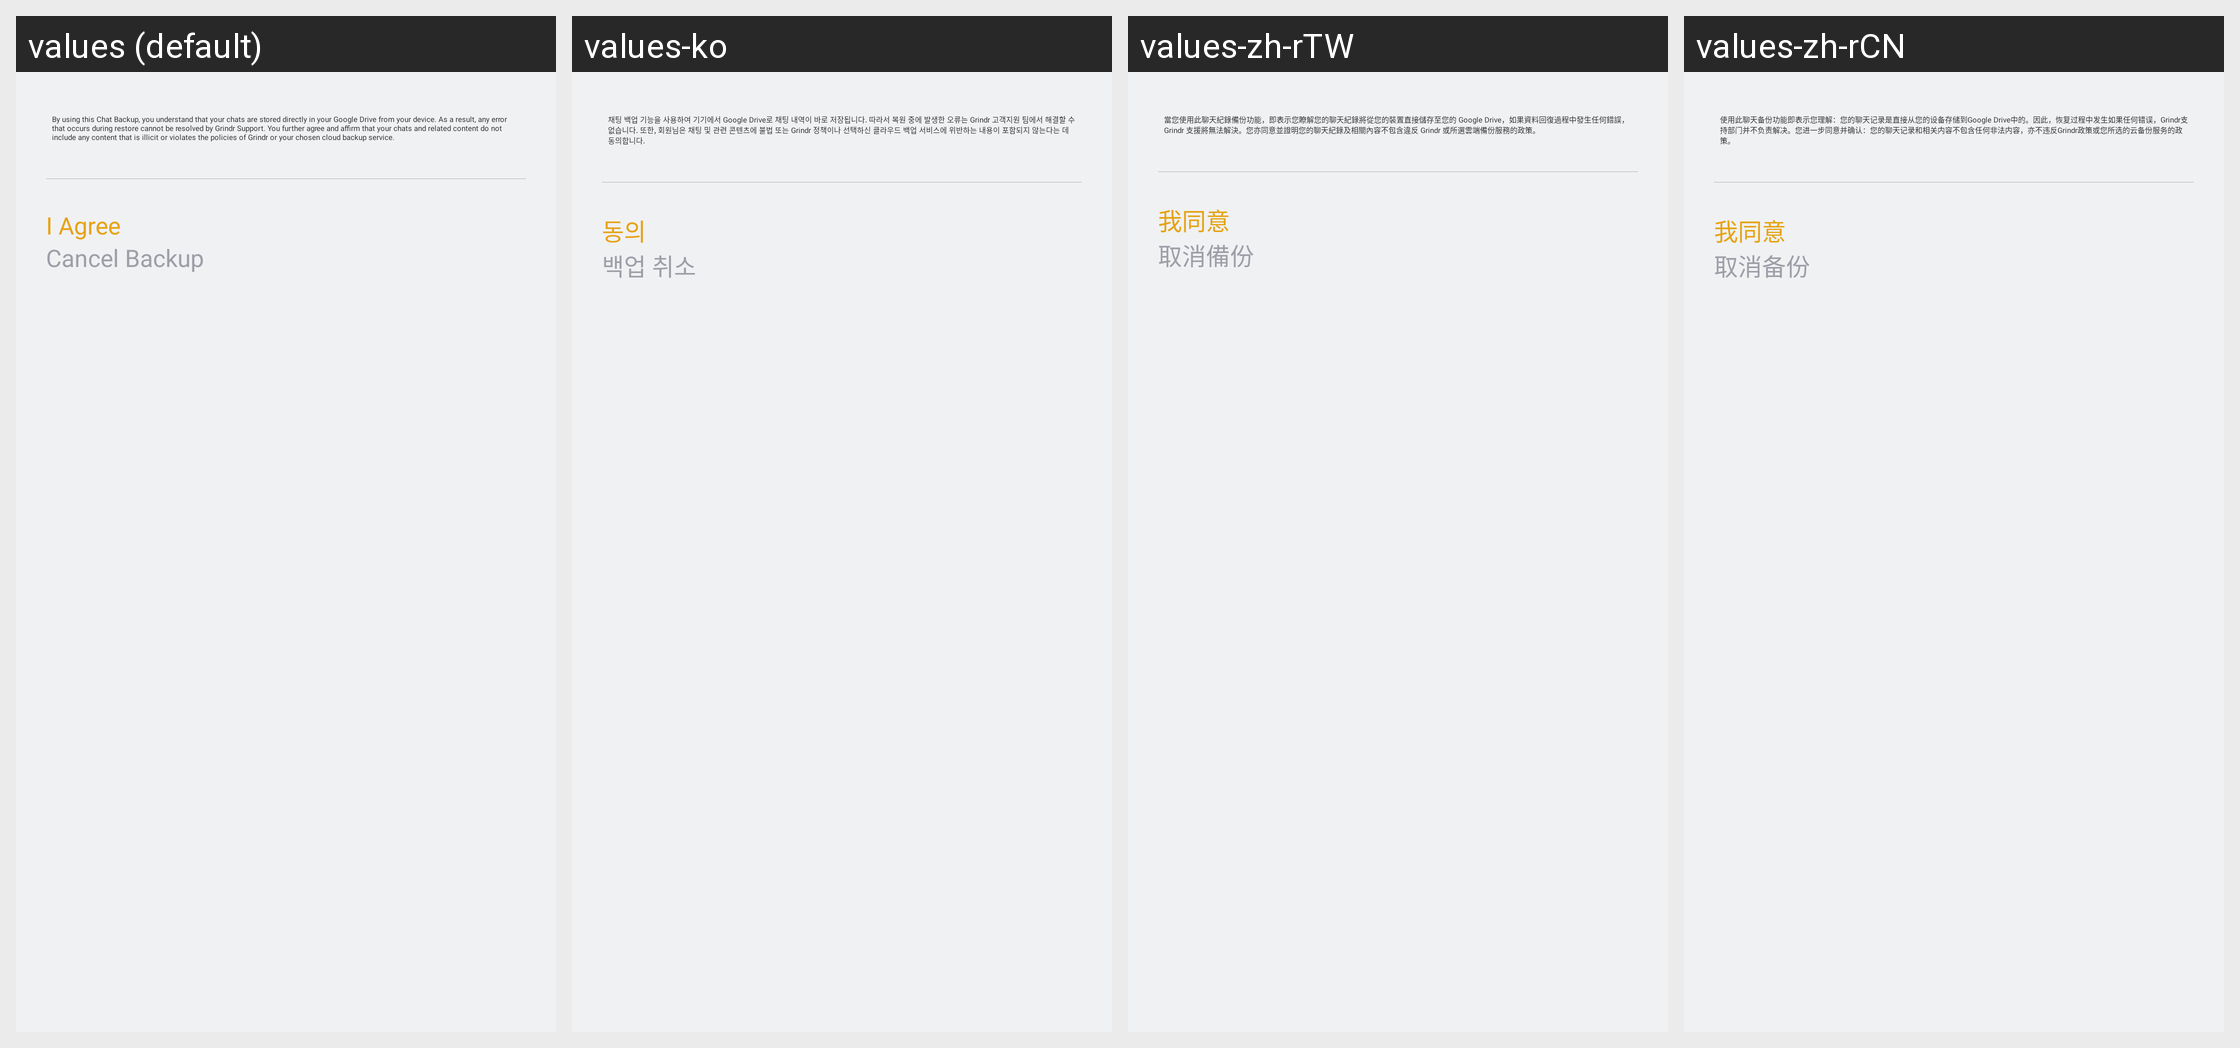

Here is an Android app screen in its default locale and in the app's own translations. Write out the translated-string differences for the strings that appear on this screen.
Android screen res/layout/dialog_fragment_backup_term.xml rendered under 4 locales, left to right: values (default), values-ko, values-zh-rTW, values-zh-rCN. Device: Nexus 5 (rendered at 1080×1920; each locale shown at half size, 540×960, under a caption strip naming it); theme Theme.AppTheme.
Other locales in the repository, not shown: values-ar, values-bg, values-bn, values-bn-rIN, values-de, values-es, values-fil, values-fr, values-hi, values-hi-rIN, values-in, values-it, values-ja, values-ms, values-ms-rMY, values-pt, values-ru, values-ru-rRU, values-sw, values-te, values-te-rIN, values-vi.
Strings drawn on this screen, with the default value and each locale's value (text and hints the layout hard-codes, and strings that could not be matched under every locale, appear in the picture but are not listed):

chat_backup_terms
  values: By using this Chat Backup, you understand that your chats are stored directly in your Google Drive from your device. As a result, any error that occurs during restore cannot be resolved by Grindr Support. You further agree and affirm that your chats and related content do not include any content that is illicit or violates the policies of Grindr or your chosen cloud backup service.
  values-ko: 채팅 백업 기능을 사용하여 기기에서 Google Drive로 채팅 내역이 바로 저장됩니다. 따라서 복원 중에 발생한 오류는 Grindr 고객지원 팀에서 해결할 수 없습니다. 또한, 회원님은 채팅 및 관련 콘텐츠에 불법 또는 Grindr 정책이나 선택하신 클라우드 백업 서비스에 위반하는 내용이 포함되지 않는다는 데 동의합니다.
  values-zh-rTW: 當您使用此聊天紀錄備份功能，即表示您瞭解您的聊天紀錄將從您的裝置直接儲存至您的 Google Drive，如果資料回復過程中發生任何錯誤，Grindr 支援將無法解決。您亦同意並證明您的聊天紀錄及相關內容不包含違反 Grindr 或所選雲端備份服務的政策。
  values-zh-rCN: 使用此聊天备份功能即表示您理解：您的聊天记录是直接从您的设备存储到Google Drive中的。因此，恢复过程中发生如果任何错误，Grindr支持部门并不负责解决。您进一步同意并确认：您的聊天记录和相关内容不包含任何非法内容，亦不违反Grindr政策或您所选的云备份服务的政策。

chat_backup_terms_agree_button
  values: I Agree
  values-ko: 동의
  values-zh-rTW: 我同意
  values-zh-rCN: 我同意

chat_backup_terms_cancel_button
  values: Cancel Backup
  values-ko: 백업 취소
  values-zh-rTW: 取消備份
  values-zh-rCN: 取消备份
